Photos from the image-classification dataset "data" in the GitHub repository msorins/ImageSharpening. Its 2 classes are: blur, sharp.

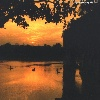
Label: sharp

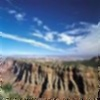
Label: blur

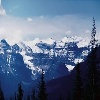
Label: sharp

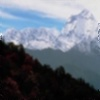
Label: blur

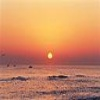
Label: sharp

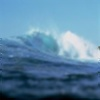
Label: blur
